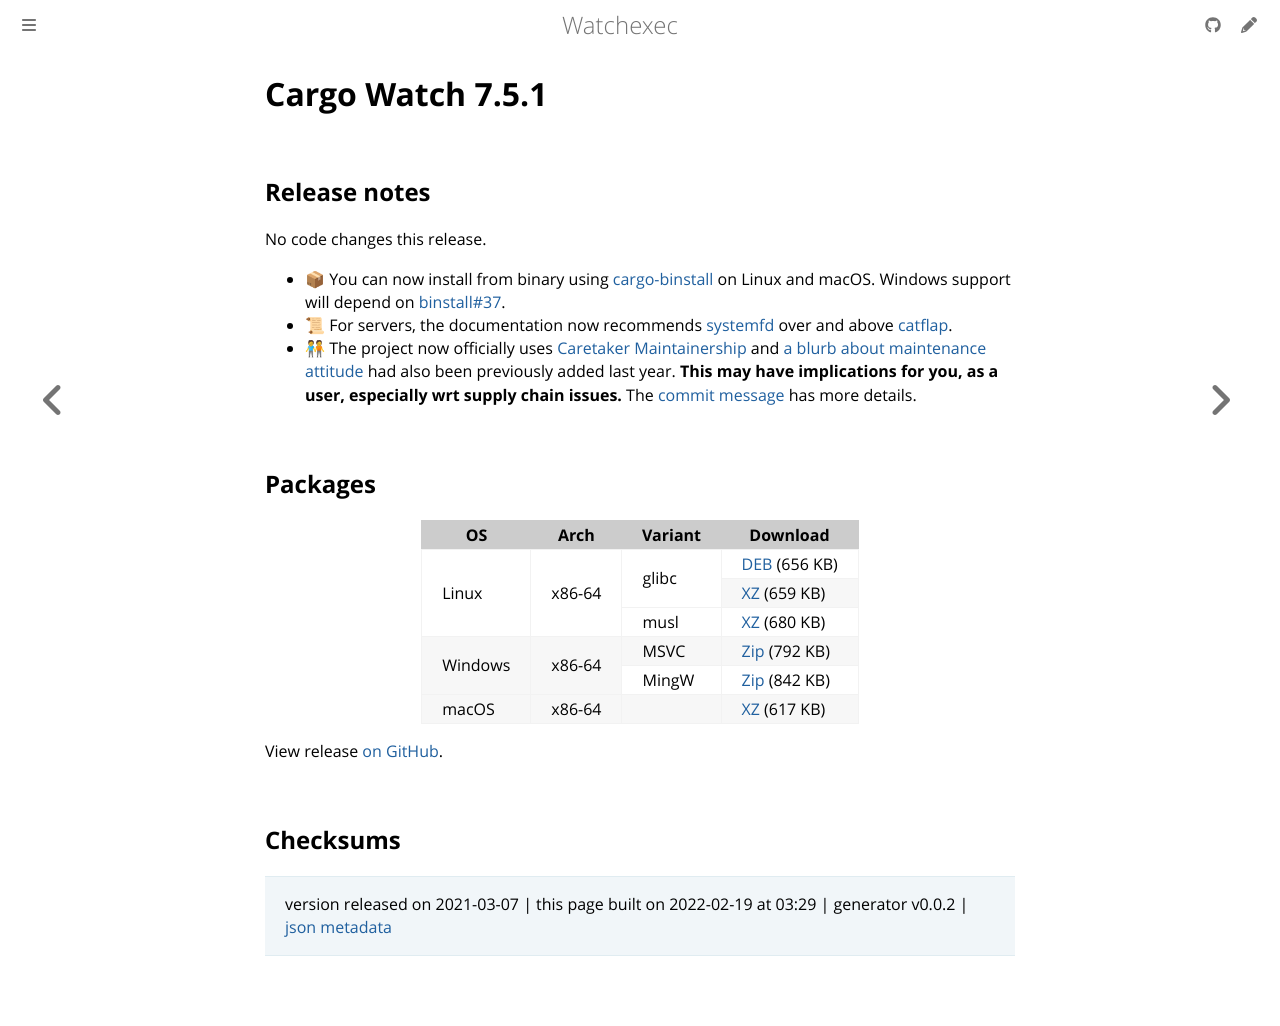

repository: watchexec/watchexec.github.io · page: downloads/cargo-watch/7.5.1/index.html · generator: mdbook

# Cargo Watch 7.5.1

## Release notes

<p>No code changes this release.</p>
<ul>
<li><g-emoji class="g-emoji" alias="package" fallback-src="https://github.githubassets.com/images/icons/emoji/unicode/1f4e6.png">📦</g-emoji> You can now install from binary using <a href="https://github.com/ryankurte/cargo-binstall">cargo-binstall</a> on Linux and macOS. Windows support will depend on <a href="https://github.com/ryankurte/cargo-binstall/issues/37" data-hovercard-type="issue" data-hovercard-url="/ryankurte/cargo-binstall/issues/37/hovercard">binstall#37</a>.</li>
<li><g-emoji class="g-emoji" alias="scroll" fallback-src="https://github.githubassets.com/images/icons/emoji/unicode/1f4dc.png">📜</g-emoji> For servers, the documentation now recommends <a href="https://github.com/mitsuhiko/systemfd">systemfd</a> over and above <a href="https://github.com/passcod/catflap">catflap</a>.</li>
<li><g-emoji class="g-emoji" alias="people_holding_hands" fallback-src="https://github.githubassets.com/images/icons/emoji/unicode/1f9d1-1f91d-1f9d1.png">🧑🤝🧑</g-emoji> The project now officially uses <a href="https://github.com/passcod/cargo-watch/blob/main/CARETAKERS.md">Caretaker Maintainership</a> and <a href="https://github.com/passcod/cargo-watch#troubleshooting">a blurb about maintenance attitude</a> had also been previously added last year. <strong>This may have implications for you, as a user, especially wrt supply chain issues.</strong> The <a href="https://github.com/passcod/cargo-watch/commit/417303e335b8318053dbe9e78b50e5c7210a4600">commit message</a> has more details.</li>
</ul>

## Packages

<table class="downloads">
<thead>
<tr>
<th>OS</th>
<th>Arch</th>
<th>Variant</th>
<th>Download</th>

</tr>
</thead>
<tbody>
<tr>
						<td rowspan="3">Linux</td>
						
<td rowspan="3">x86-64</td>
            
						
<td rowspan="2">glibc</td>
            
<td><a class="download" href="https://github.com/watchexec/cargo-watch/releases/download/v7.5.1/cargo-watch-v7.5.1-x86_64-unknown-linux-gnu.deb">DEB</a> (656 KB)</td>
						
</tr>
					
<tr>
						
						
						
<td><a class="download" href="https://github.com/watchexec/cargo-watch/releases/download/v7.5.1/cargo-watch-v7.5.1-x86_64-unknown-linux-gnu.tar.xz">XZ</a> (659 KB)</td>
						
</tr>
					
<tr>
						
						
						
<td rowspan="1">musl</td>
            
<td><a class="download" href="https://github.com/watchexec/cargo-watch/releases/download/v7.5.1/cargo-watch-v7.5.1-x86_64-unknown-linux-musl.tar.xz">XZ</a> (680 KB)</td>
						
</tr>
					
<tr>
						<td rowspan="2">Windows</td>
						
<td rowspan="2">x86-64</td>
            
						
<td rowspan="1">MSVC</td>
            
<td><a class="download" href="https://github.com/watchexec/cargo-watch/releases/download/v7.5.1/cargo-watch-v7.5.1-x86_64-pc-windows-msvc.zip">Zip</a> (792 KB)</td>
						
</tr>
					
<tr>
						
						
						
<td rowspan="1">MingW</td>
            
<td><a class="download" href="https://github.com/watchexec/cargo-watch/releases/download/v7.5.1/cargo-watch-v7.5.1-x86_64-pc-windows-gnu.zip">Zip</a> (842 KB)</td>
						
</tr>
					
<tr>
						<td rowspan="1">macOS</td>
						
<td rowspan="1">x86-64</td>
            
						
<td rowspan="1"></td>
            
<td><a class="download" href="https://github.com/watchexec/cargo-watch/releases/download/v7.5.1/cargo-watch-v7.5.1-x86_64-apple-darwin.tar.xz">XZ</a> (617 KB)</td>
						
</tr>
					</tbody>
</table>


View release [on GitHub](https://github.com/watchexec/cargo-watch/releases/v7.5.1).

## Checksums





>	 version released on 2021-03-07
>	|
>	this page built on 2022-02-19 at 03:29
>	| generator v0.0.2
>	| [json metadata](meta.json)
